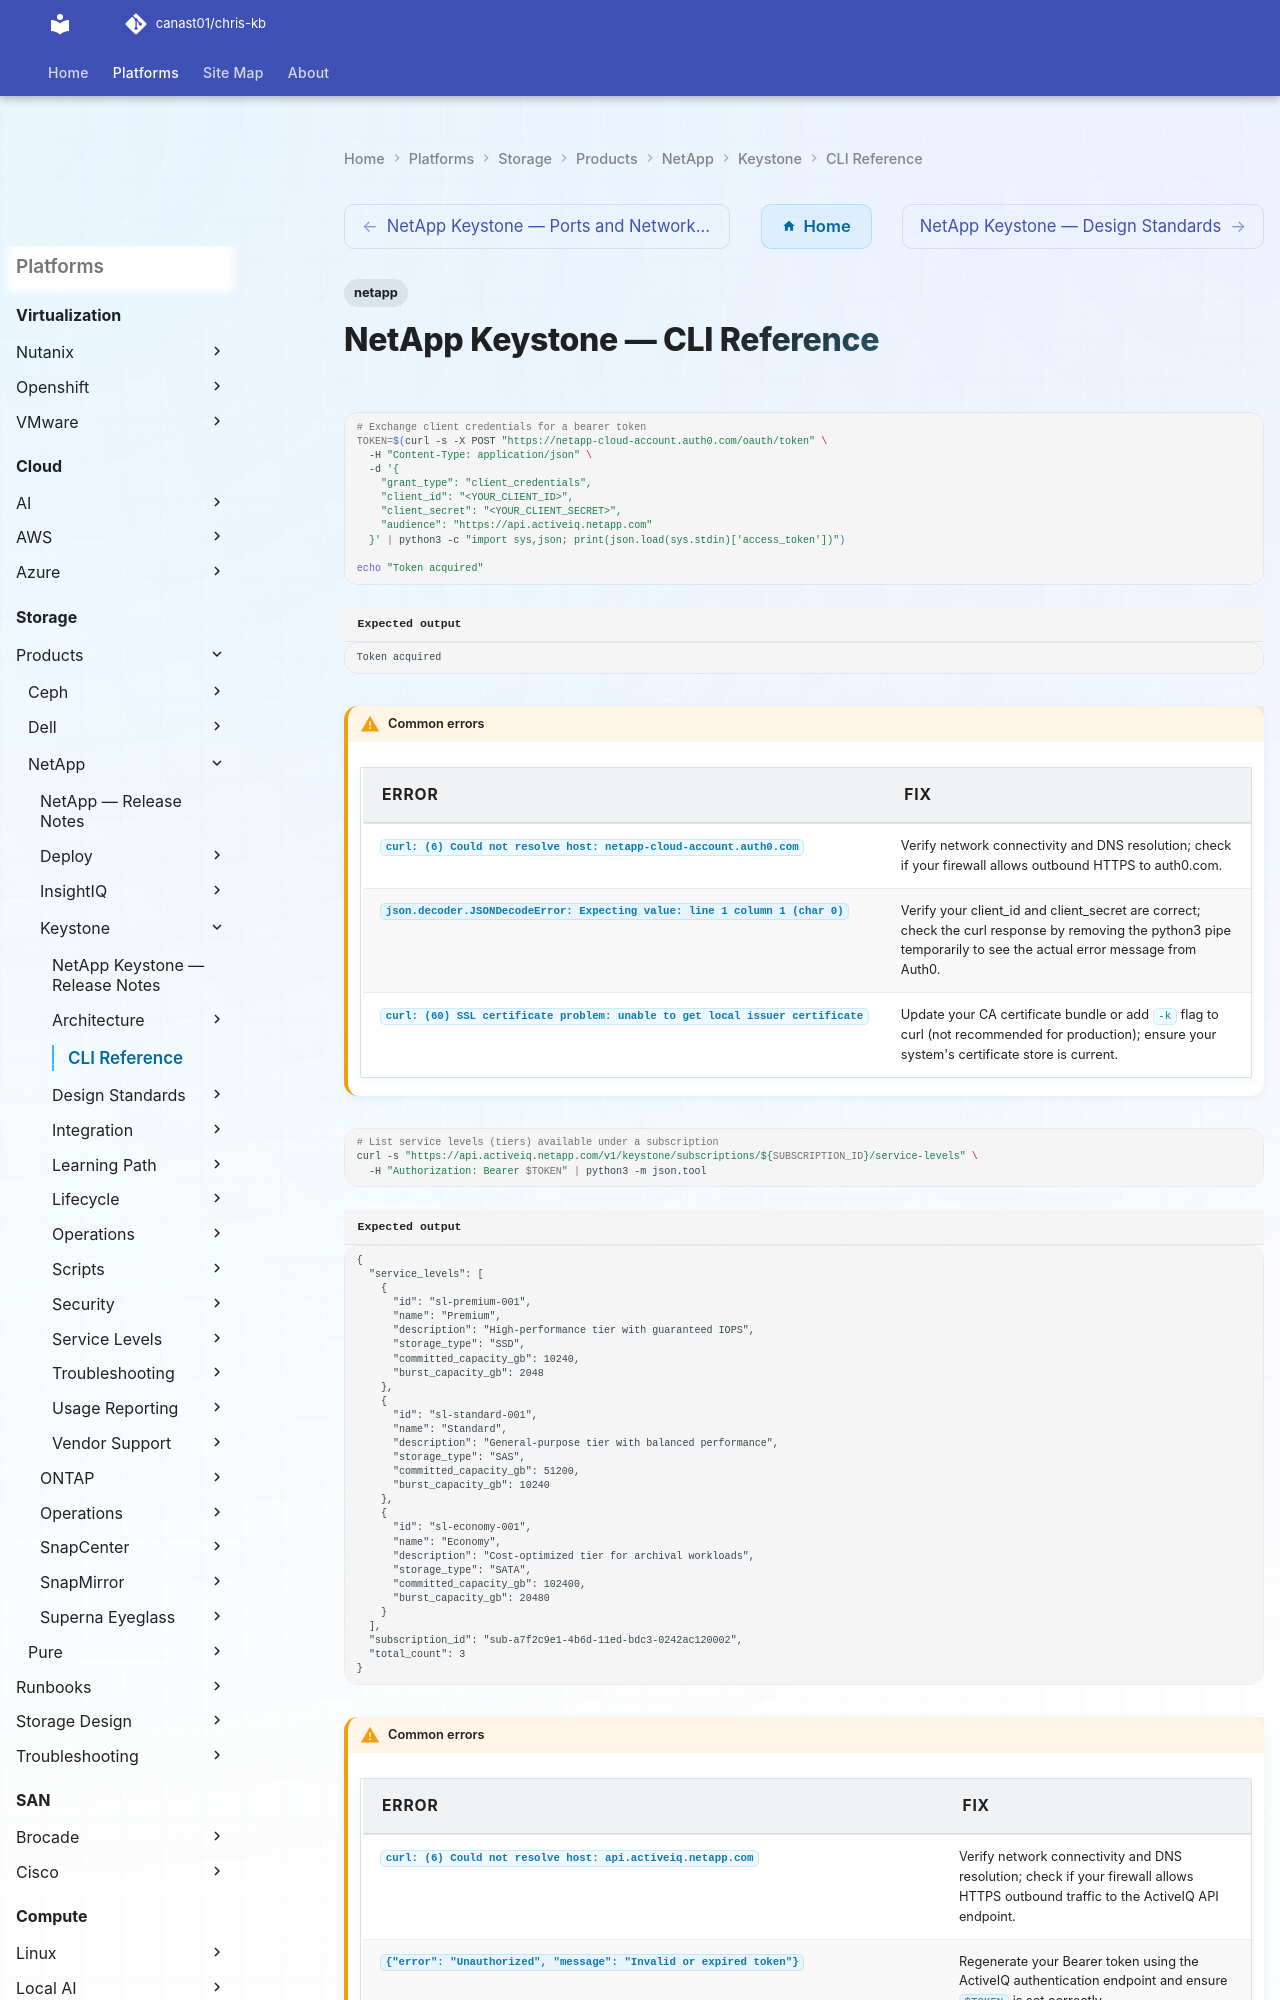

repository: canast01/chris-kb · page: storage/products/netapp/keystone/cli-reference/index.html · generator: mkdocs

---
tags:
  - netapp
---
# NetApp Keystone — CLI Reference

```bash
# Exchange client credentials for a bearer token
TOKEN=$(curl -s -X POST "https://netapp-cloud-account.auth0.com/oauth/token" \
  -H "Content-Type: application/json" \
  -d '{
    "grant_type": "client_credentials",
    "client_id": "<YOUR_CLIENT_ID>",
    "client_secret": "<YOUR_CLIENT_SECRET>",
    "audience": "https://api.activeiq.netapp.com"
  }' | python3 -c "import sys,json; print(json.load(sys.stdin)['access_token'])")

echo "Token acquired"
```


```text title="Expected output"
Token acquired
```

!!! warning "Common errors"
    | Error | Fix |
    |---|---|
    | `curl: (6) Could not resolve host: netapp-cloud-account.auth0.com` | Verify network connectivity and DNS resolution; check if your firewall allows outbound HTTPS to auth0.com. |
    | `json.decoder.JSONDecodeError: Expecting value: line 1 column 1 (char 0)` | Verify your client_id and client_secret are correct; check the curl response by removing the python3 pipe temporarily to see the actual error message from Auth0. |
    | `curl: (60) SSL certificate problem: unable to get local issuer certificate` | Update your CA certificate bundle or add `-k` flag to curl (not recommended for production); ensure your system's certificate store is current. |
```bash
# List service levels (tiers) available under a subscription
curl -s "https://api.activeiq.netapp.com/v1/keystone/subscriptions/${SUBSCRIPTION_ID}/service-levels" \
  -H "Authorization: Bearer $TOKEN" | python3 -m json.tool
```

```text title="Expected output"
{
  "service_levels": [
    {
      "id": "sl-premium-001",
      "name": "Premium",
      "description": "High-performance tier with guaranteed IOPS",
      "storage_type": "SSD",
      "committed_capacity_gb": 10240,
      "burst_capacity_gb": 2048
    },
    {
      "id": "sl-standard-001",
      "name": "Standard",
      "description": "General-purpose tier with balanced performance",
      "storage_type": "SAS",
      "committed_capacity_gb": 51200,
      "burst_capacity_gb": 10240
    },
    {
      "id": "sl-economy-001",
      "name": "Economy",
      "description": "Cost-optimized tier for archival workloads",
      "storage_type": "SATA",
      "committed_capacity_gb": 102400,
      "burst_capacity_gb": 20480
    }
  ],
  "subscription_id": "sub-a7f2c9e1-4b6d-11ed-bdc3-0242ac120002",
  "total_count": 3
}
```
